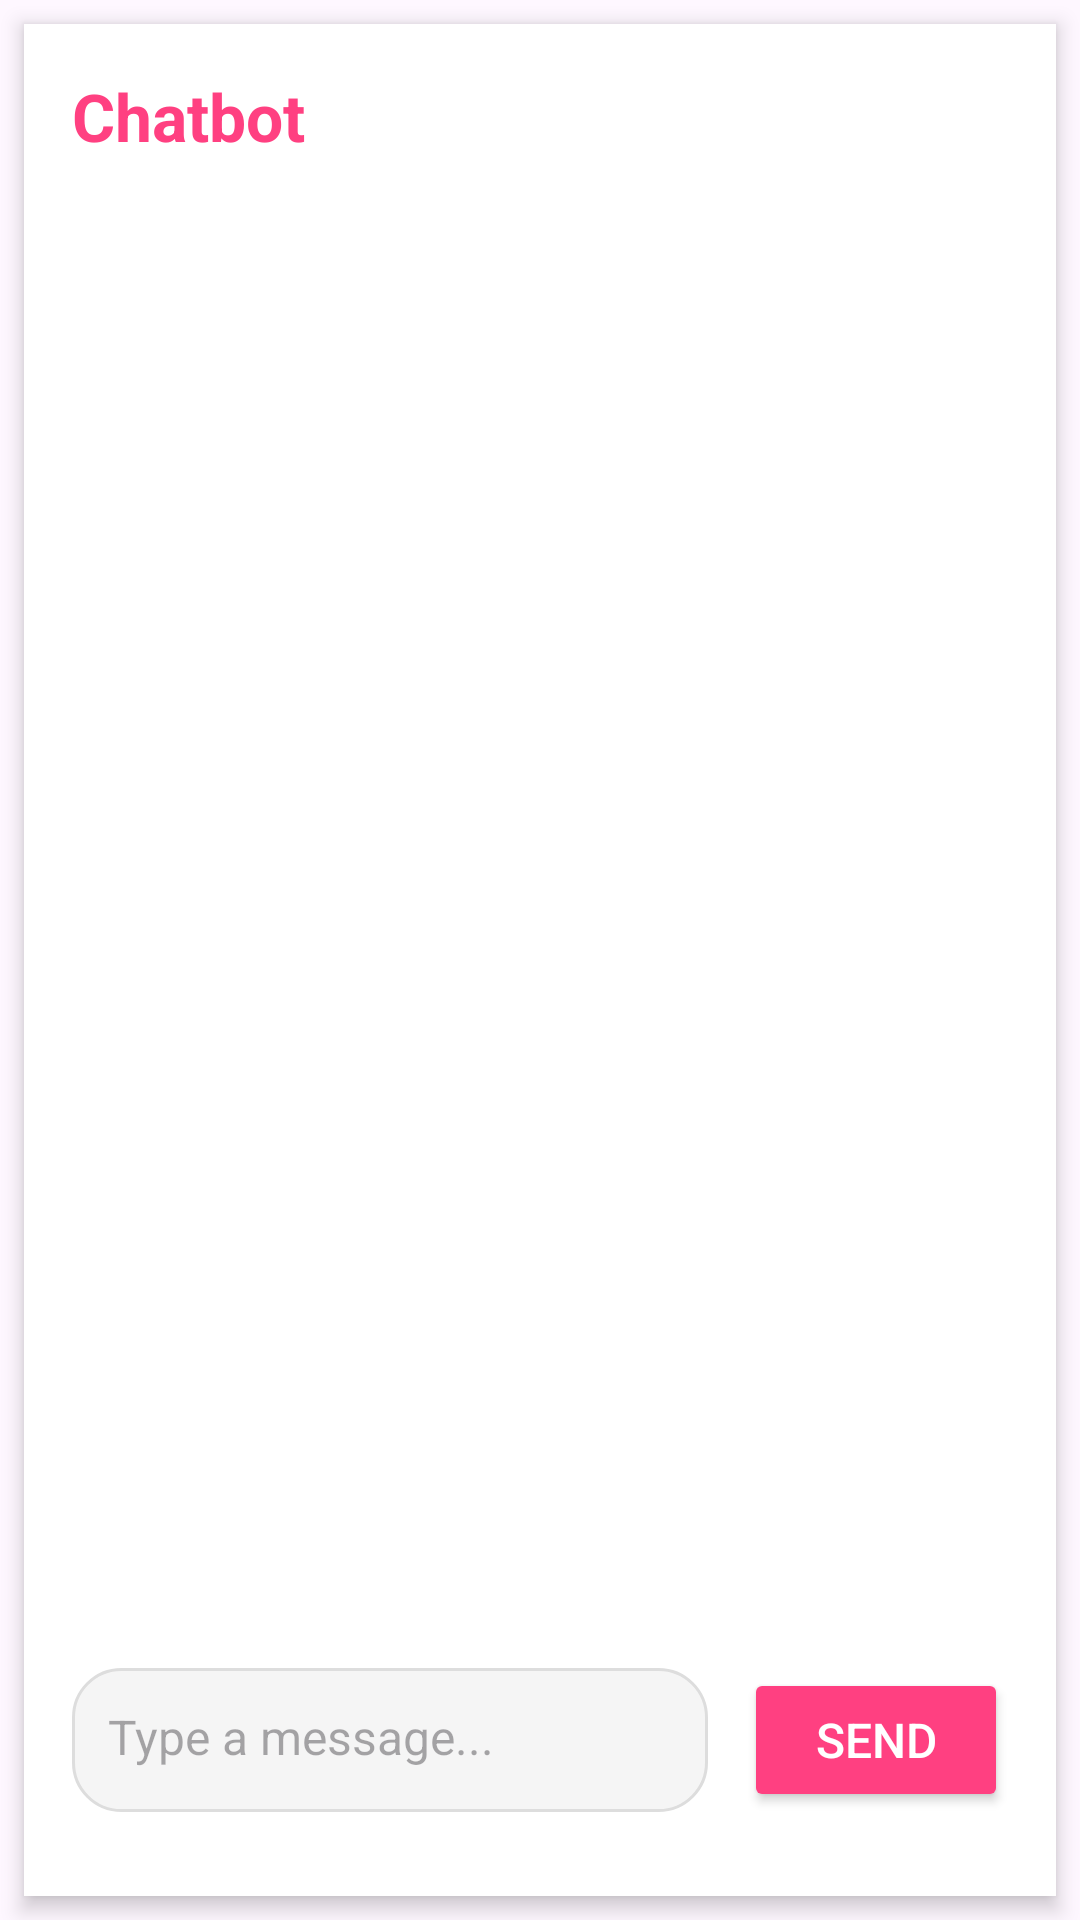

The Android layout XML behind this screen, and the referenced resources:
<!-- AndroidManifest.xml: application theme Theme.Project_PRM -->
<!-- res/layout/activity_chatbot.xml -->
<?xml version="1.0" encoding="utf-8"?>
<androidx.constraintlayout.widget.ConstraintLayout xmlns:android="http://schemas.android.com/apk/res/android"
    xmlns:app="http://schemas.android.com/apk/res-auto"
    xmlns:tools="http://schemas.android.com/tools"
    android:layout_width="match_parent"
    android:layout_height="match_parent"
    android:background="@color/default_primary_dark">

    
    <LinearLayout
        android:id="@+id/chatbotPanel"
        android:layout_width="match_parent"
        android:layout_height="match_parent"
        android:visibility="visible"
        android:background="#FFFFFF"
        android:padding="16dp"
        android:layout_margin="8dp"
        android:elevation="4dp"
        android:clipToPadding="false"
        android:gravity="start|top"
        android:orientation="vertical">

        
        <TextView
            android:id="@+id/chatbotHeader"
            android:layout_width="wrap_content"
            android:layout_height="wrap_content"
            android:text="Chatbot"
            android:textSize="22sp"
            android:textColor="#FF4081"
            android:textStyle="bold"
            android:layout_marginBottom="12dp"
            android:paddingEnd="8dp"/>

        
        <androidx.recyclerview.widget.RecyclerView
            android:id="@+id/chatbox"
            android:layout_width="match_parent"
            android:layout_height="0dp"
            android:layout_weight="1"
            android:scrollbars="vertical"
            android:layout_marginBottom="8dp"/>

        
        <LinearLayout
            android:layout_width="match_parent"
            android:layout_height="wrap_content"
            android:orientation="horizontal"
            android:gravity="center_vertical"
            android:layout_marginBottom="12dp">

            
            <EditText
                android:id="@+id/chatInput"
                android:layout_width="0dp"
                android:layout_height="wrap_content"
                android:layout_marginEnd="12dp"
                android:layout_weight="1"
                android:background="@drawable/rounded_edittext"
                android:gravity="top|start"
                android:hint="Type a message..."
                android:inputType="text"
                android:maxLines="3"
                android:minHeight="48dp"
                android:padding="12dp"
                android:textColor="#333333"
                android:textSize="16sp" />

            
            <Button
                android:id="@+id/sendChatBtn"
                android:layout_width="wrap_content"
                android:layout_height="wrap_content"
                android:text="Send"
                android:textColor="#FFFFFF"
                android:backgroundTint="#FF4081"
                android:padding="12dp"
                android:textSize="16sp"
                android:layout_gravity="end"/>
        </LinearLayout>
    </LinearLayout>
</androidx.constraintlayout.widget.ConstraintLayout>
<!-- resources referenced by this layout -->
<resources>
  <!-- drawable rounded_edittext (drawable) -->
  <?xml version="1.0" encoding="utf-8"?>
  <shape xmlns:android="http://schemas.android.com/apk/res/android">
      <solid android:color="#F5F5F5"/> 
      <corners android:radius="16dp"/>  
      <stroke android:color="#DDDDDD" android:width="1dp"/>  
  </shape>
  <style name="Theme.Project_PRM" parent="Base.Theme.Project_PRM" />
  <style name="Base.Theme.Project_PRM" parent="Theme.Material3.DayNight.NoActionBar">
          
          
      </style>
</resources>
